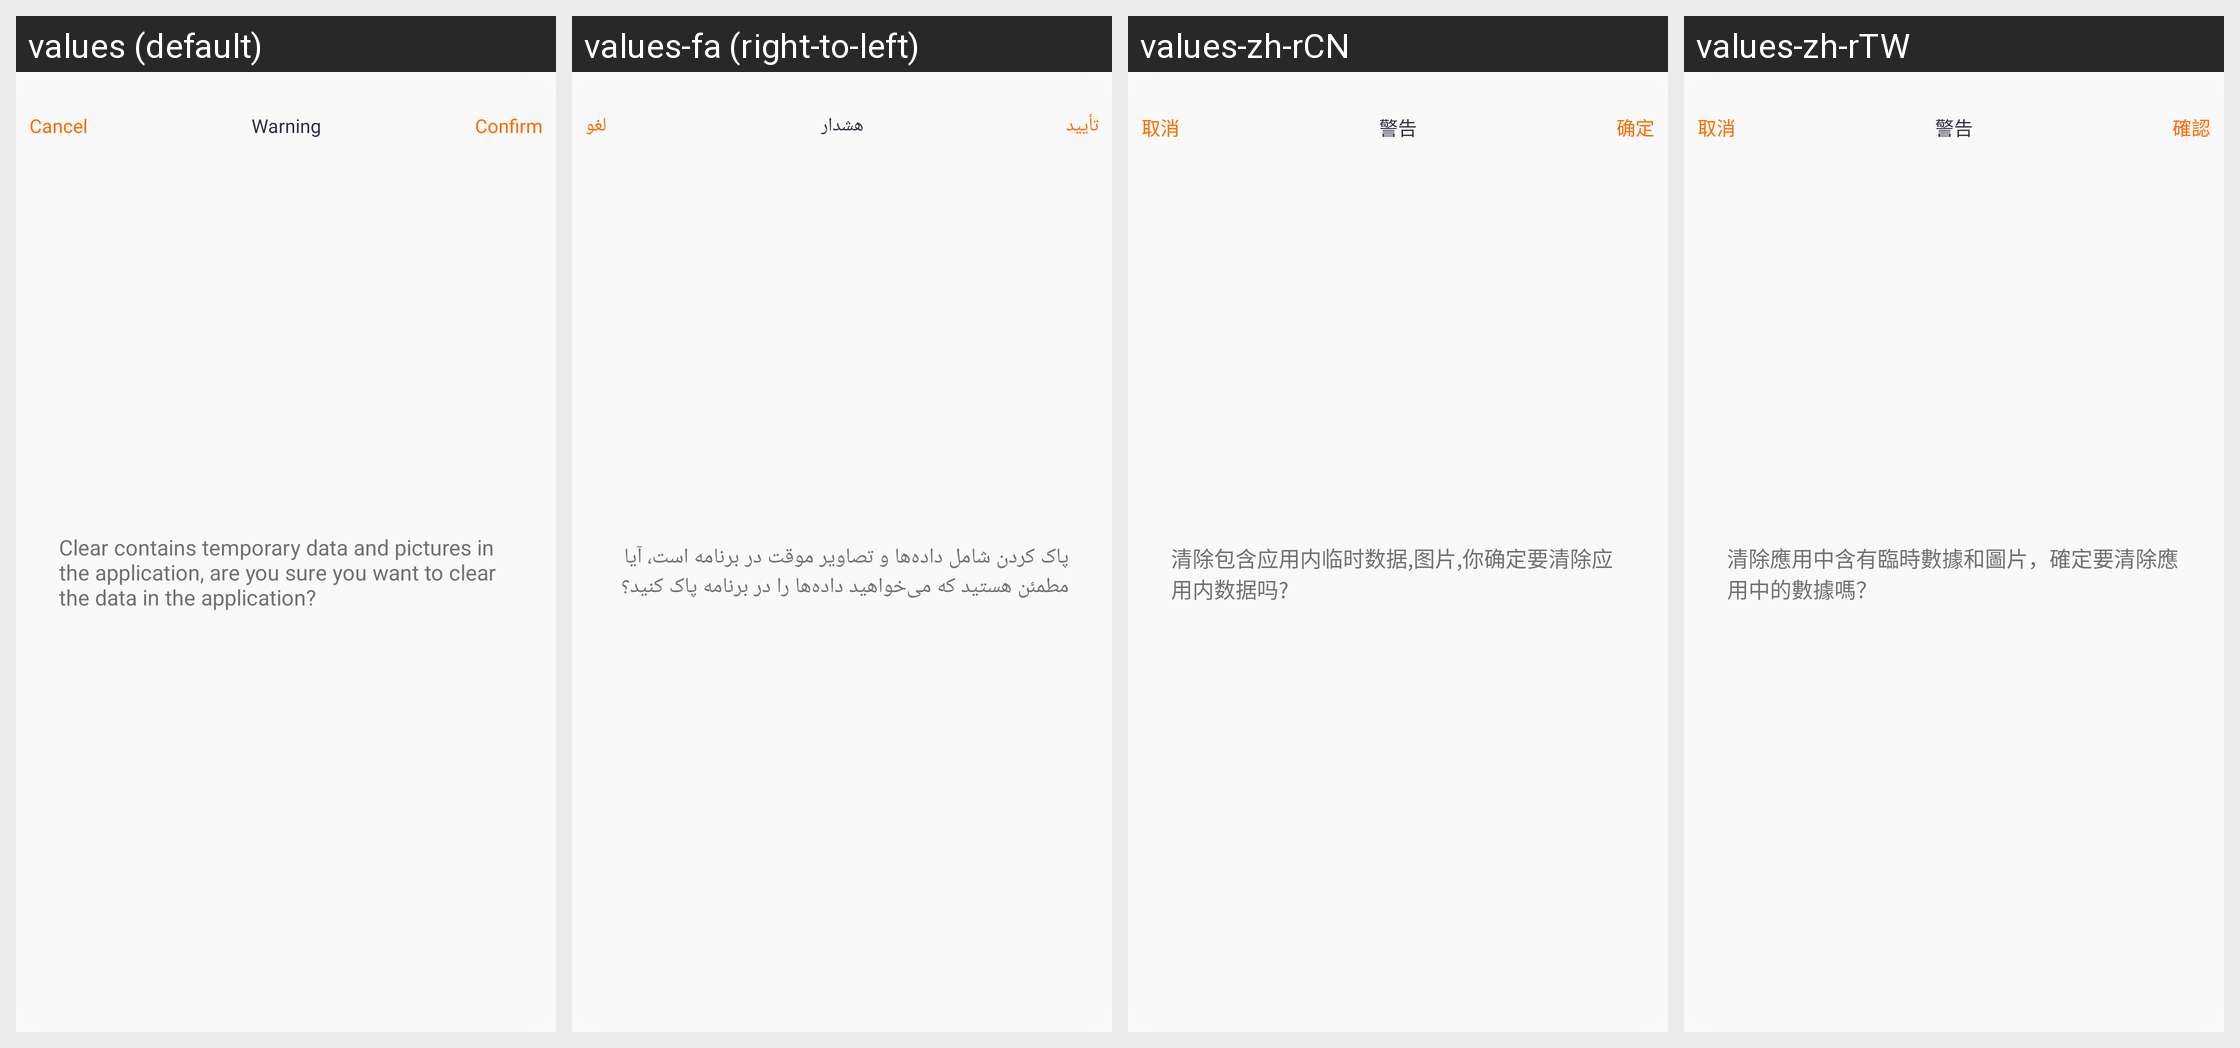

Translations of the strings shown on this Android screen, per locale in the grid:
Android screen res/layout/layout_dialog_app_cache.xml rendered under 4 locales, left to right: values (default), values-fa (right-to-left), values-zh-rCN, values-zh-rTW. Device: Nexus 5 (rendered at 1080×1920; each locale shown at half size, 540×960, under a caption strip naming it); theme Theme.QCWatch.
Other locales in the repository, not shown: values-ar, values-ar-rAE, values-as, values-cs, values-de, values-de-rDE, values-el-rGR, values-en-rUS, values-es, values-es-rES, values-fr, values-fr-rFR, values-hi-rIN, values-hu, values-in-rID, values-it-rIT, values-ja, values-ja-rJP, values-kk-rKZ, values-ko-rKR, values-ne, values-nl, values-or, values-pl-rPL, values-pt, values-pt-rPT, values-ro-rRO, values-ru-rRU, values-sk, values-te, values-th-rTH, values-tr-rTR, values-uk, values-ur, values-vi-rVN, values-zh, values-zh-rHK.
Strings drawn on this screen, with the default value and each locale's value (text and hints the layout hard-codes, and strings that could not be matched under every locale, appear in the picture but are not listed):

qc_text_47
  values: Cancel
  values-fa: لغو
  values-zh-rCN: 取消
  values-zh-rTW: 取消

qc_text_385
  values: Warning
  values-fa: هشدار
  values-zh-rCN: 警告
  values-zh-rTW: 警告

qc_text_46
  values: Confirm
  values-fa: تأیید
  values-zh-rCN: 确定
  values-zh-rTW: 確認

qc_text_529
  values: Clear contains temporary data and pictures in the application, are you sure you want to clear the data in the application?
  values-fa: پاک کردن شامل داده‌ها و تصاویر موقت در برنامه است، آیا مطمئن هستید که می‌خواهید داده‌ها را در برنامه پاک کنید؟
  values-zh-rCN: 清除包含应用内临时数据,图片,你确定要清除应用内数据吗?
  values-zh-rTW: 清除應用中含有臨時數據和圖片，確定要清除應用中的數據嗎？
